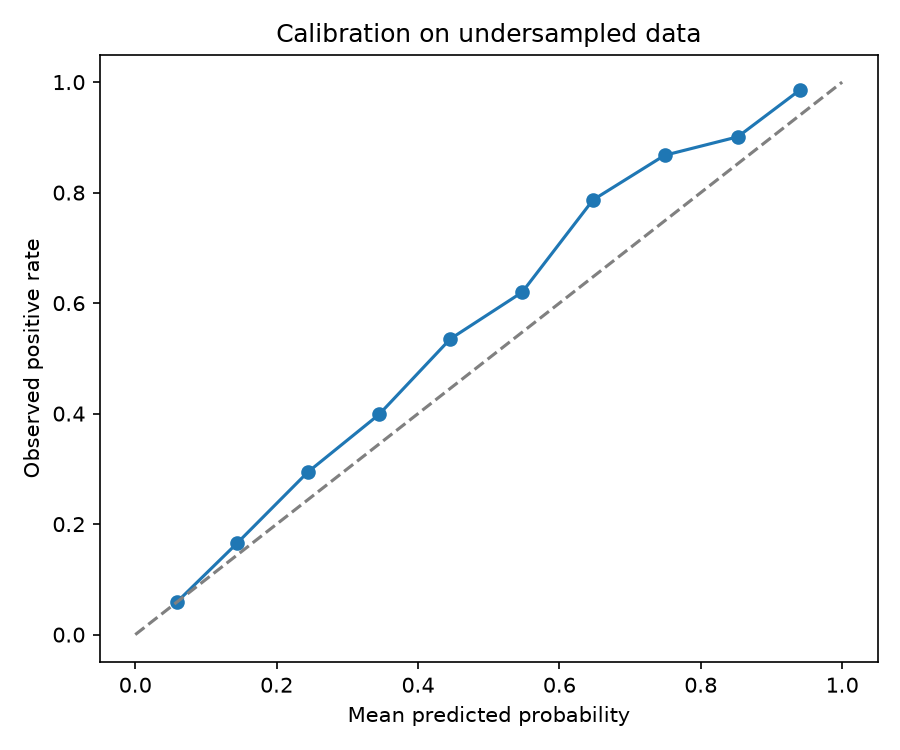

The table this chart was drawn from, first rows:
bin_left, bin_right, rows, mean_probability, observed_positive_rate
0.0, 0.1, 15757, 0.05889, 0.05897
0.1, 0.2, 12667, 0.1445, 0.166
0.2, 0.3, 6233, 0.2439, 0.2939
0.3, 0.4, 3100, 0.3449, 0.3985
0.4, 0.5, 1568, 0.4456, 0.5351
0.5, 0.6, 841, 0.5472, 0.6197
0.6, 0.7, 523, 0.6475, 0.7867
0.7, 0.8, 412, 0.7488, 0.8675
0.8, 0.9, 443, 0.8523, 0.901
0.9, 1.0, 228, 0.941, 0.9865
